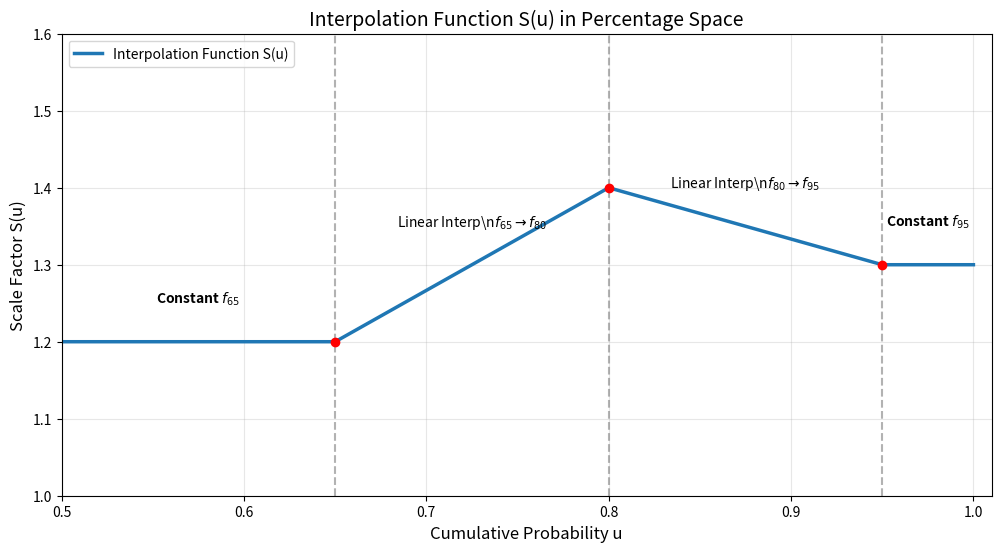

Generate this figure with matplotlib: (Note: this script raises an exception after producing the figure.)
import numpy as np
import matplotlib.pyplot as plt
import os

def interpolation_function(u, f65, f80, f95):
    """
    Calculates the scaling factor S(u) based on the methodology.
    """
    if 0.50 < u <= 0.65:
        return f65
    elif 0.65 < u <= 0.80:
        # Linear interpolation between f65 and f80
        # u goes from 0.65 to 0.80 (width 0.15)
        return f65 + (f80 - f65) * (u - 0.65) / 0.15
    elif 0.80 < u <= 0.95:
        # Linear interpolation between f80 and f95
        # u goes from 0.80 to 0.95 (width 0.15)
        return f80 + (f95 - f80) * (u - 0.80) / 0.15
    elif 0.95 < u <= 1.00:
        return f95
    else:
        return np.nan

# Vectorize the function to work with numpy arrays
S_vectorized = np.vectorize(interpolation_function)

# Define example factors for visualization
f65 = 1.2
f80 = 1.4
f95 = 1.3

# Generate u values from 0.5 to 1.0
u_values = np.linspace(0.5001, 1.00, 500) # Start slightly above 0.5 to match domain

# Calculate S(u)
s_values = S_vectorized(u_values, f65, f80, f95)

# Plotting
plt.figure(figsize=(12, 6))
plt.plot(u_values, s_values, label='Interpolation Function S(u)', color='#1f77b4', linewidth=2.5)

# Highlight key regions with vertical lines
plt.axvline(x=0.65, color='gray', linestyle='--', alpha=0.6)
plt.axvline(x=0.80, color='gray', linestyle='--', alpha=0.6)
plt.axvline(x=0.95, color='gray', linestyle='--', alpha=0.6)

# Add text labels for regions
plt.text(0.575, f65 + 0.05, f'Constant $f_{{65}}$', ha='center', fontsize=10, fontweight='bold')
plt.text(0.725, (f65+f80)/2 + 0.05, f'Linear Interp\\n$f_{{65}} \\to f_{{80}}$', ha='center', fontsize=10)
plt.text(0.875, (f80+f95)/2 + 0.05, f'Linear Interp\\n$f_{{80}} \\to f_{{95}}$', ha='center', fontsize=10)
plt.text(0.975, f95 + 0.05, f'Constant $f_{{95}}$', ha='center', fontsize=10, fontweight='bold')

# Scatter points at knots
plt.scatter([0.65, 0.80, 0.95], [f65, f80, f95], color='red', zorder=5)

plt.title('Interpolation Function S(u) in Percentage Space', fontsize=14)
plt.xlabel('Cumulative Probability u', fontsize=12)
plt.ylabel('Scale Factor S(u)', fontsize=12)
plt.grid(True, alpha=0.3)
plt.xlim(0.5, 1.01)
plt.ylim(min(f65, f80, f95) - 0.2, max(f65, f80, f95) + 0.2)
plt.legend()

# Save the plot
output_path = os.path.join('pic', 'interpolation_function.png')
plt.savefig(output_path, dpi=300, bbox_inches='tight')
print(f"Plot saved to {output_path}")
